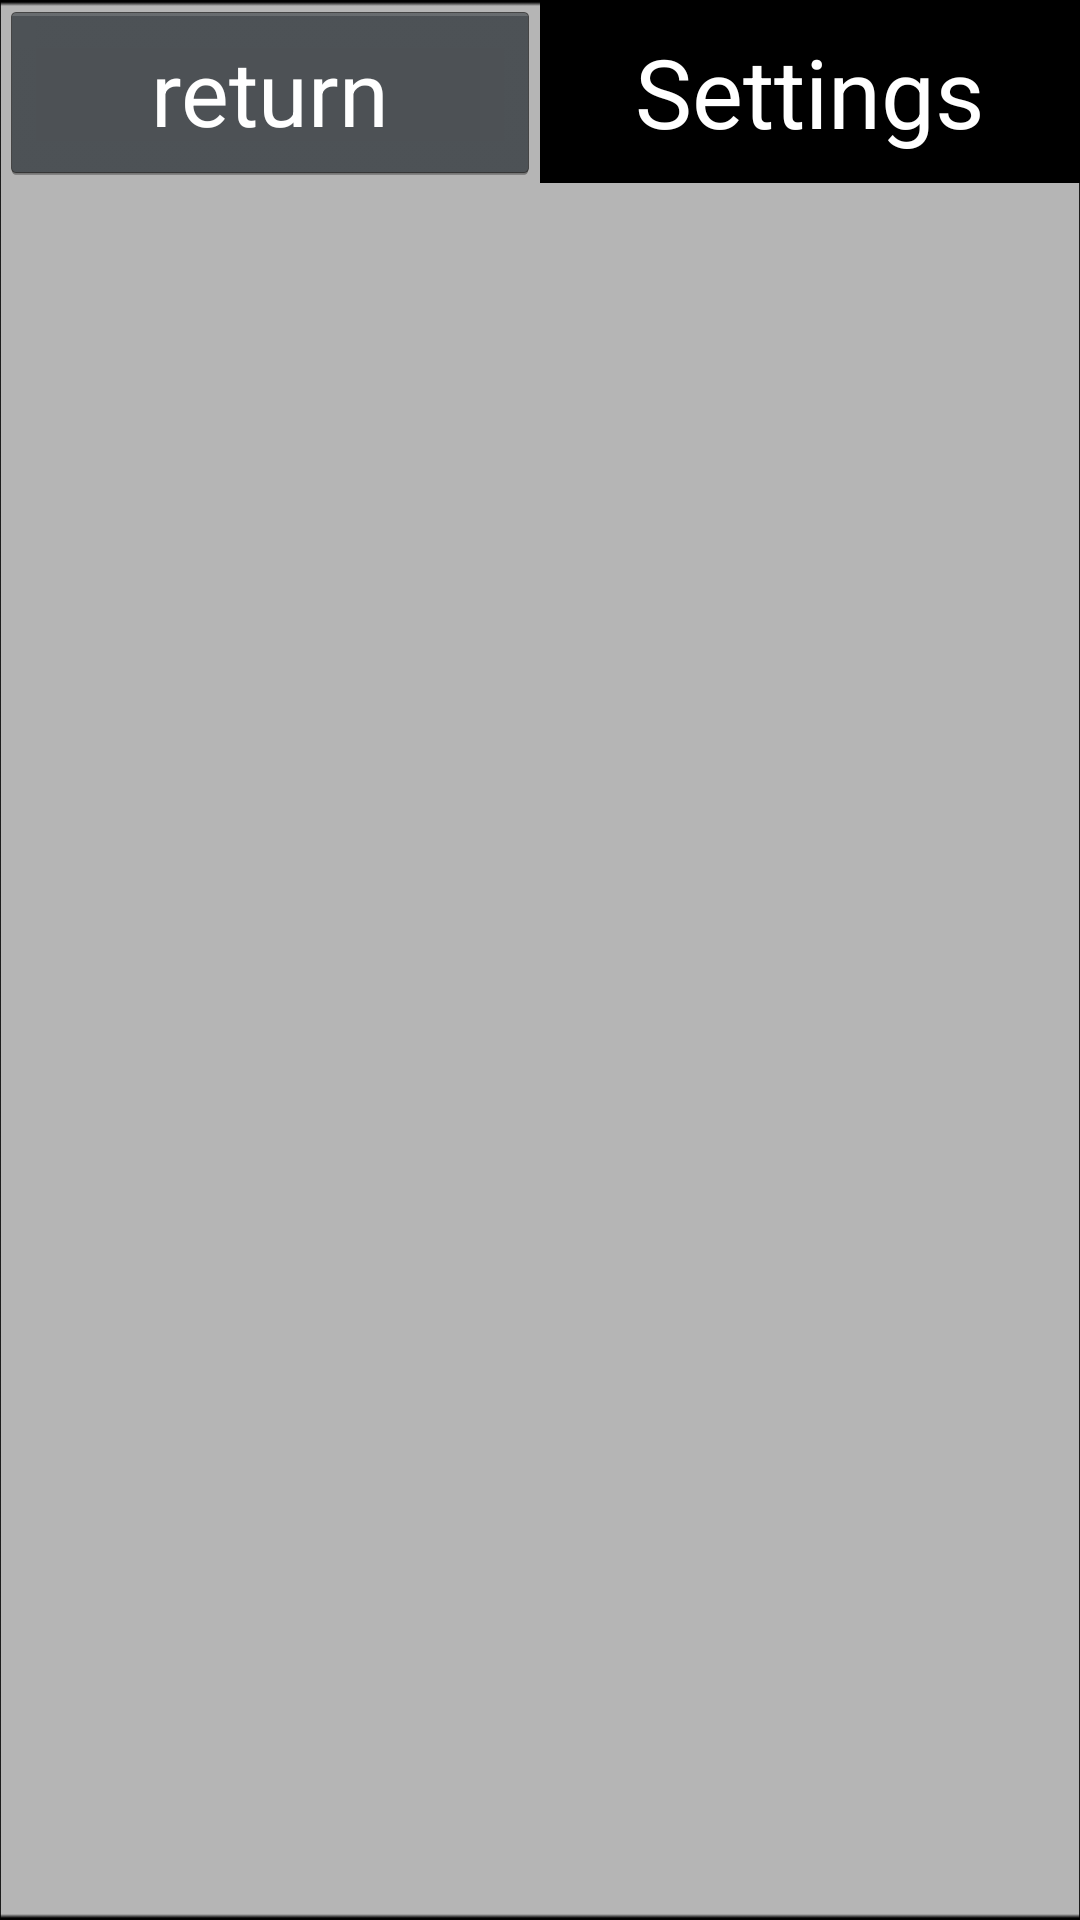

Produce the Android XML layout that renders to this screen, including the resource entries it uses.
<!-- AndroidManifest.xml: application theme Theme.Camera -->
<!-- res/layout/settings_qc.xml -->
<?xml version="1.0" encoding="utf-8"?>
<LinearLayout xmlns:android="http://schemas.android.com/apk/res/android"
    android:id="@+id/more_setting"
    android:layout_width="match_parent"
    android:layout_height="match_parent"
    android:background="@drawable/bg_settings"
    android:orientation="vertical" >
    
    <LinearLayout
        android:layout_width="fill_parent"
        android:layout_height="wrap_content"
        android:orientation="horizontal">
        <Button
            android:id="@+id/back_button"
	        android:layout_width="@dimen/review_button_width"
	        android:layout_height="@dimen/setting_title_height"
            android:text="@string/button_return"
            android:textSize="@dimen/text_size"
            android:textColor="@android:color/white"
            />
	    <TextView 
	        android:layout_width="fill_parent"
	        android:layout_height="@dimen/setting_title_height"
	        android:text="@string/more_setting"
	        android:layout_gravity="center"
	        android:gravity="center"
	        android:textSize="@dimen/textSize_large"
	        android:textColor="@android:color/white"
	        android:background="@android:color/black"/>
    </LinearLayout>
	<LinearLayout
	    android:layout_width="fill_parent"
	    android:layout_height="fill_parent"
	    android:baselineAligned="false"
	    android:orientation="horizontal"
	    android:layout_marginTop="@dimen/setting_margin_vertical"
	    android:layout_marginBottom="@dimen/setting_margin_vertical">
	    <LinearLayout
	        android:id="@+id/left_content"
	        android:layout_width="0dp"
	        android:layout_weight="0.5"
	        android:layout_height="fill_parent"
	        android:orientation="vertical"
	        android:layout_marginLeft="@dimen/setting_margin_horizontal"
	        android:layout_marginRight="@dimen/setting_margin_horizontal"
	        >

		    <FrameLayout 
		        android:id="@+id/intelligent_detect"
		        android:layout_width="fill_parent"
		        android:layout_height="@dimen/setting_item_single_height"
		        android:orientation="horizontal"
		        android:focusable="true"
		        android:clickable="true"
		        android:background="@drawable/bg_setting_item"
				android:visibility="gone"
				>
		        
		        <TextView 
			        android:layout_width="wrap_content"
			        android:layout_height="wrap_content"
			        android:text="@string/intelligent_detect"
			        android:layout_gravity="left|center"
			        android:layout_marginLeft="@dimen/setting_item_margin_left"
			        android:textSize="@dimen/text_size_settings"
			        android:textColor="@android:color/black"
			        />
		        <ImageView 
		            android:id="@+id/intelligent_detect_switch"
		            android:layout_width="wrap_content"
			        android:layout_height="wrap_content"
			        android:layout_gravity="right|center"
			        android:gravity="center"
			        android:layout_marginRight="@dimen/setting_item_button_margin_right"
			        android:src="@drawable/bg_settings_item_switch"
		            />
		    </FrameLayout>  
		    <View
		        android:id="@+id/view_space"
		        android:layout_width="match_parent"
		        android:layout_height="@dimen/setting_space_item_height"
		        />
		    <ListView
		        android:id="@+id/left_list"
		        android:layout_width="fill_parent"
		        android:layout_height="wrap_content"
		        android:layout_gravity="center"
		        android:descendantFocusability="blocksDescendants"
		        android:background="@drawable/bg_setting_half"
		        android:scrollbars="none">"
		    </ListView>
		    
	    </LinearLayout>
	    
	   
	    <LinearLayout
	        android:id="@+id/right_content"
	        android:layout_width="0dp"
	        android:layout_weight="0.5"
	        android:layout_height="fill_parent"
	        android:orientation="vertical"
	        android:layout_marginRight="@dimen/setting_margin_horizontal"
			 android:layout_marginTop="5dp"
	        >
		    <ListView
		        android:id="@+id/right_list"
		        android:layout_width="fill_parent"
		        android:layout_height="wrap_content"
		        android:layout_gravity="center"
		        android:descendantFocusability="blocksDescendants"
		        android:background="@drawable/bg_setting_half"
		        android:scrollbars="none">
		    </ListView>
		    <View
		        android:layout_width="match_parent"
		        android:layout_height="@dimen/setting_space_item_height"
		        />
		    <FrameLayout 
		        android:id="@+id/format_sd"
		        android:layout_width="fill_parent"
		        android:layout_height="@dimen/setting_item_single_height"
		        android:orientation="horizontal"
		        android:focusable="true"
		        android:clickable="true"
		        android:background="@drawable/bg_setting_item"
		        android:visibility="gone"
				>
		        
		        <TextView 
			        android:layout_width="wrap_content"
			        android:layout_height="wrap_content"
			        android:text="@string/sd1_format"
			        android:layout_gravity="left|center"
			        android:layout_marginLeft="@dimen/setting_item_margin_left"
			        android:textSize="@dimen/text_size_settings"
			        android:textColor="@android:color/black"
			        />
		        <ImageView
		            android:layout_width="wrap_content"
		            android:layout_height="wrap_content"
		            android:layout_gravity="right|center"
		            android:layout_marginRight="@dimen/setting_item_button_margin_right"
		            android:src="@drawable/ic_settings_arrow"/>
		    </FrameLayout>
	    </LinearLayout>
	    
	</LinearLayout>
	
</LinearLayout>
<!-- resources referenced by this layout -->
<resources>
  <dimen name="review_button_width">180dp</dimen>
  <dimen name="setting_item_button_margin_right">6dp</dimen>
  <dimen name="setting_item_margin_left">10dp</dimen>
  <dimen name="setting_item_single_height">72dp</dimen>
  <dimen name="setting_margin_horizontal">16dp</dimen>
  <dimen name="setting_margin_vertical">10dp</dimen>
  <dimen name="setting_space_item_height">10dp</dimen>
  <dimen name="setting_title_height">61dp</dimen>
  <dimen name="textSize_large">32dp</dimen>
  <dimen name="text_size">30dp</dimen>
  <dimen name="text_size_settings">10dp</dimen>
  <!-- drawable bg_setting_half: png bitmap (drawable, 19609 bytes) -->
  <!-- drawable bg_setting_item: png bitmap (drawable, 18678 bytes) -->
  <!-- drawable bg_settings: png bitmap (drawable, 21391 bytes) -->
  <!-- drawable bg_settings_item_switch (drawable) -->
  <?xml version="1.0" encoding="utf-8"?>
  <selector xmlns:android="http://schemas.android.com/apk/res/android">
      <item android:state_pressed="true" android:drawable="@drawable/settings_item_button_on" />
      <item android:state_selected="true" android:drawable="@drawable/settings_item_button_on" />
      <item android:drawable="@drawable/settings_item_button_off" />
  </selector>
  <!-- drawable ic_settings_arrow: png bitmap (drawable, 17859 bytes) -->
  <string name="button_return">return</string>
  <string name="intelligent_detect">Intelligent detection</string>
  <string name="more_setting">Settings</string>
  <string name="sd1_format">Format the SD card</string>
  <style name="Theme.Camera" parent="Theme.CameraBase">
          <item name="android:windowFullscreen">false</item>
          <item name="android:windowActionBar">false</item>
          <item name="android:windowTitleSize">0dp</item>
          <item name="android:windowActionBarOverlay">true</item>
          <item name="android:windowBackground">@android:color/black</item>
          <item name="android:colorBackground">@android:color/black</item>
          <item name="android:colorBackgroundCacheHint">@android:color/black</item>
          <item name="android:actionBarStyle">@style/Holo.ActionBar</item>
      </style>
  <!-- drawable settings_item_button_on: png bitmap (drawable, 5158 bytes) -->
  <!-- drawable settings_item_button_off: png bitmap (drawable, 4612 bytes) -->
  <style name="Theme.CameraBase" parent="android:Theme.Holo" />
  <style name="Holo.ActionBar" parent="android:Widget.Holo.ActionBar">
          <item name="android:displayOptions">useLogo|showHome|homeAsUp</item>
          <item name="android:background">@drawable/actionbar_translucent</item>
          <item name="android:backgroundStacked">@null</item>
      </style>
</resources>
